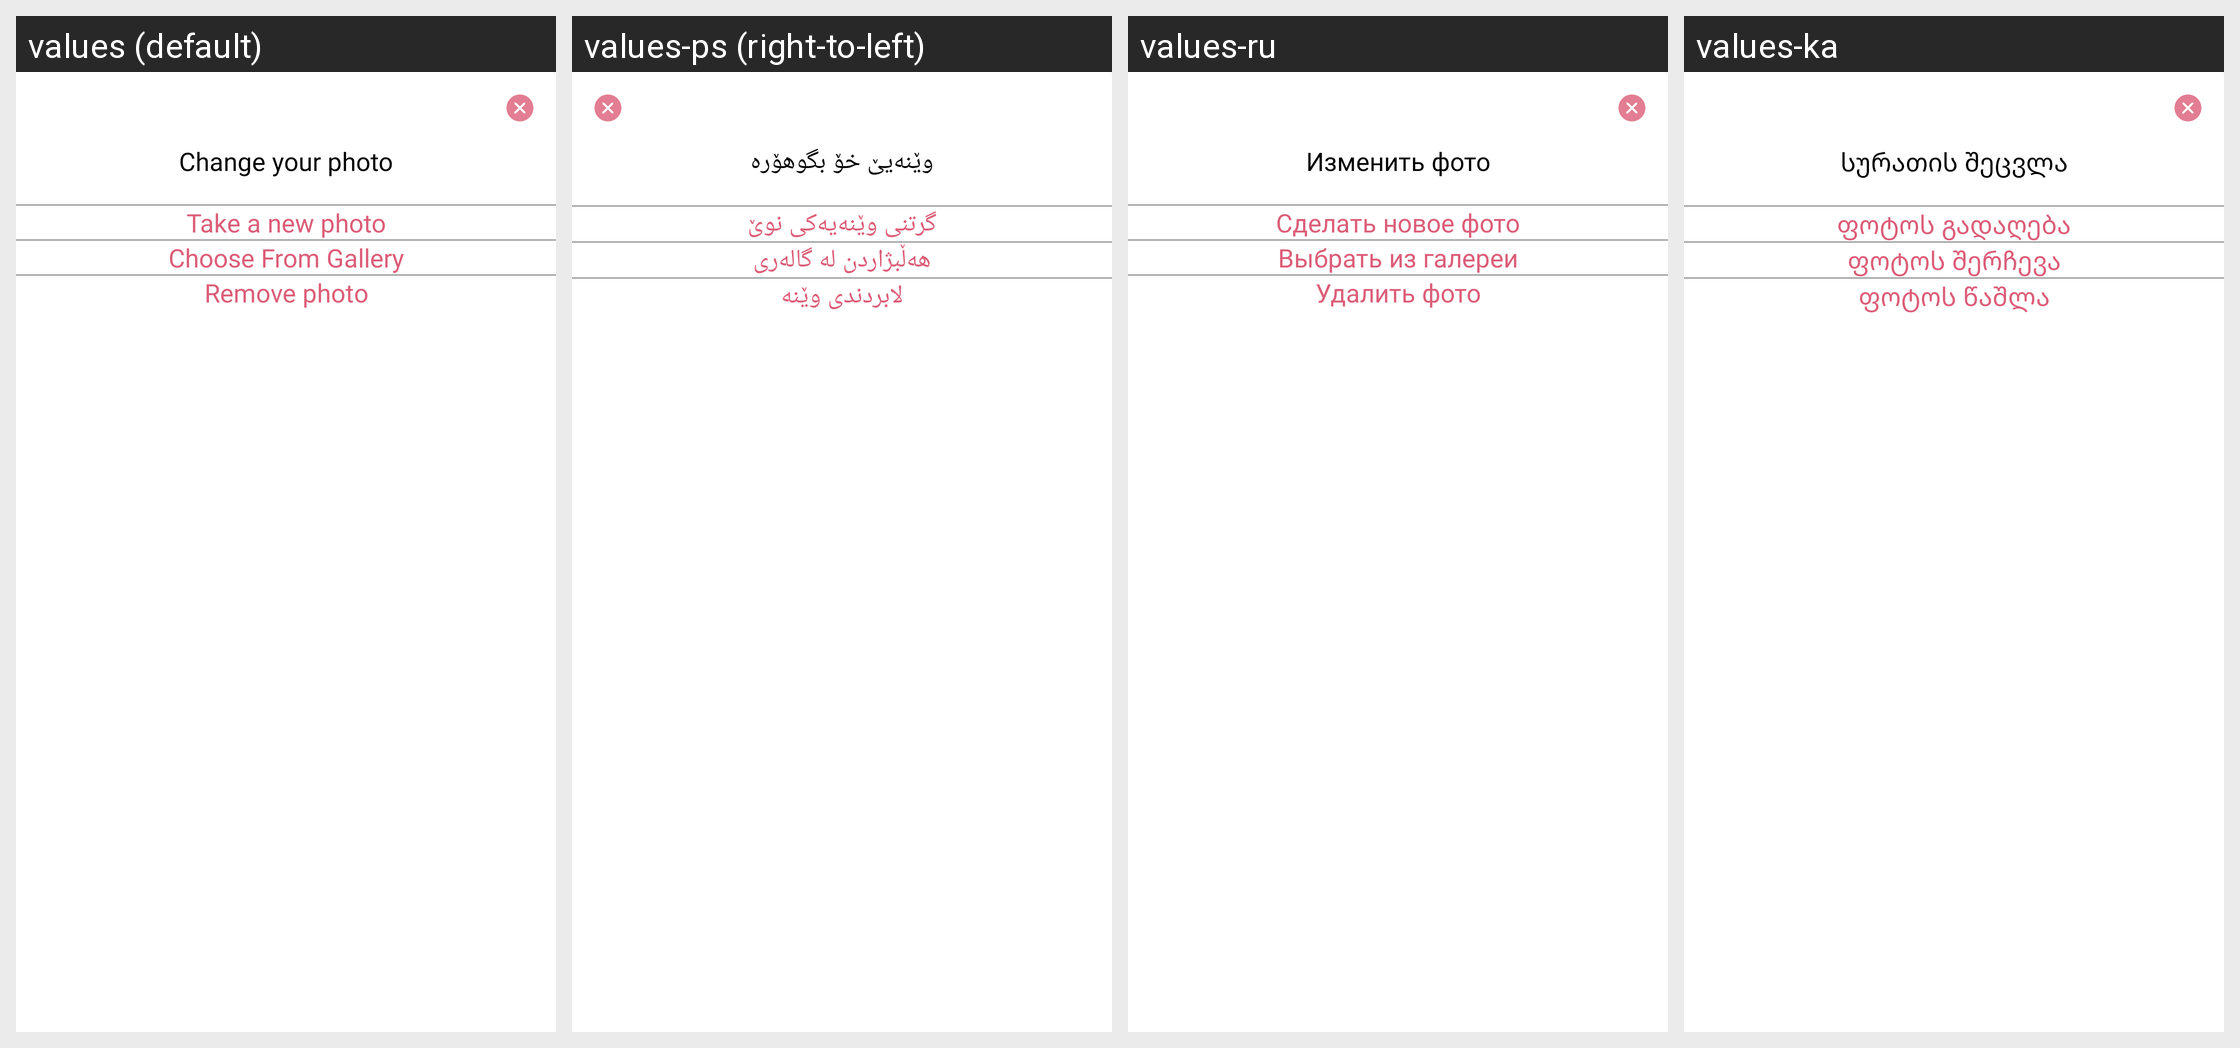

Here is an Android app screen in its default locale and in the app's own translations. Write out the translated-string differences for the strings that appear on this screen.
Android screen res/layout/dialog_change_photo.xml rendered under 4 locales, left to right: values (default), values-ps (right-to-left), values-ru, values-ka. Device: Nexus 5 (rendered at 1080×1920; each locale shown at half size, 540×960, under a caption strip naming it); theme AppTheme.
Other locales in the repository, not shown: values-ar, values-hy, values-ku-rIQ, values-uk.
Strings drawn on this screen, with the default value and each locale's value (text and hints the layout hard-codes, and strings that could not be matched under every locale, appear in the picture but are not listed):

change_photo_title
  values: Change your photo
  values-ps: وێنەیێ خۆ بگوهۆرە
  values-ru: Изменить фото
  values-ka: სურათის შეცვლა

take_photo_title_key
  values: Take a new photo
  values-ps: گرتنی وێنەیەکی نوێ
  values-ru: Сделать новое фото
  values-ka: ფოტოს გადაღება

choose_from_gallery_title_key
  values: Choose From Gallery
  values-ps: ھەڵبژاردن لە گالەری
  values-ru: Выбрать из галереи
  values-ka: ფოტოს შერჩევა

remove_photo_title_key
  values: Remove photo
  values-ps: لابردندی وێنە
  values-ru: Удалить фото
  values-ka: ფოტოს წაშლა
